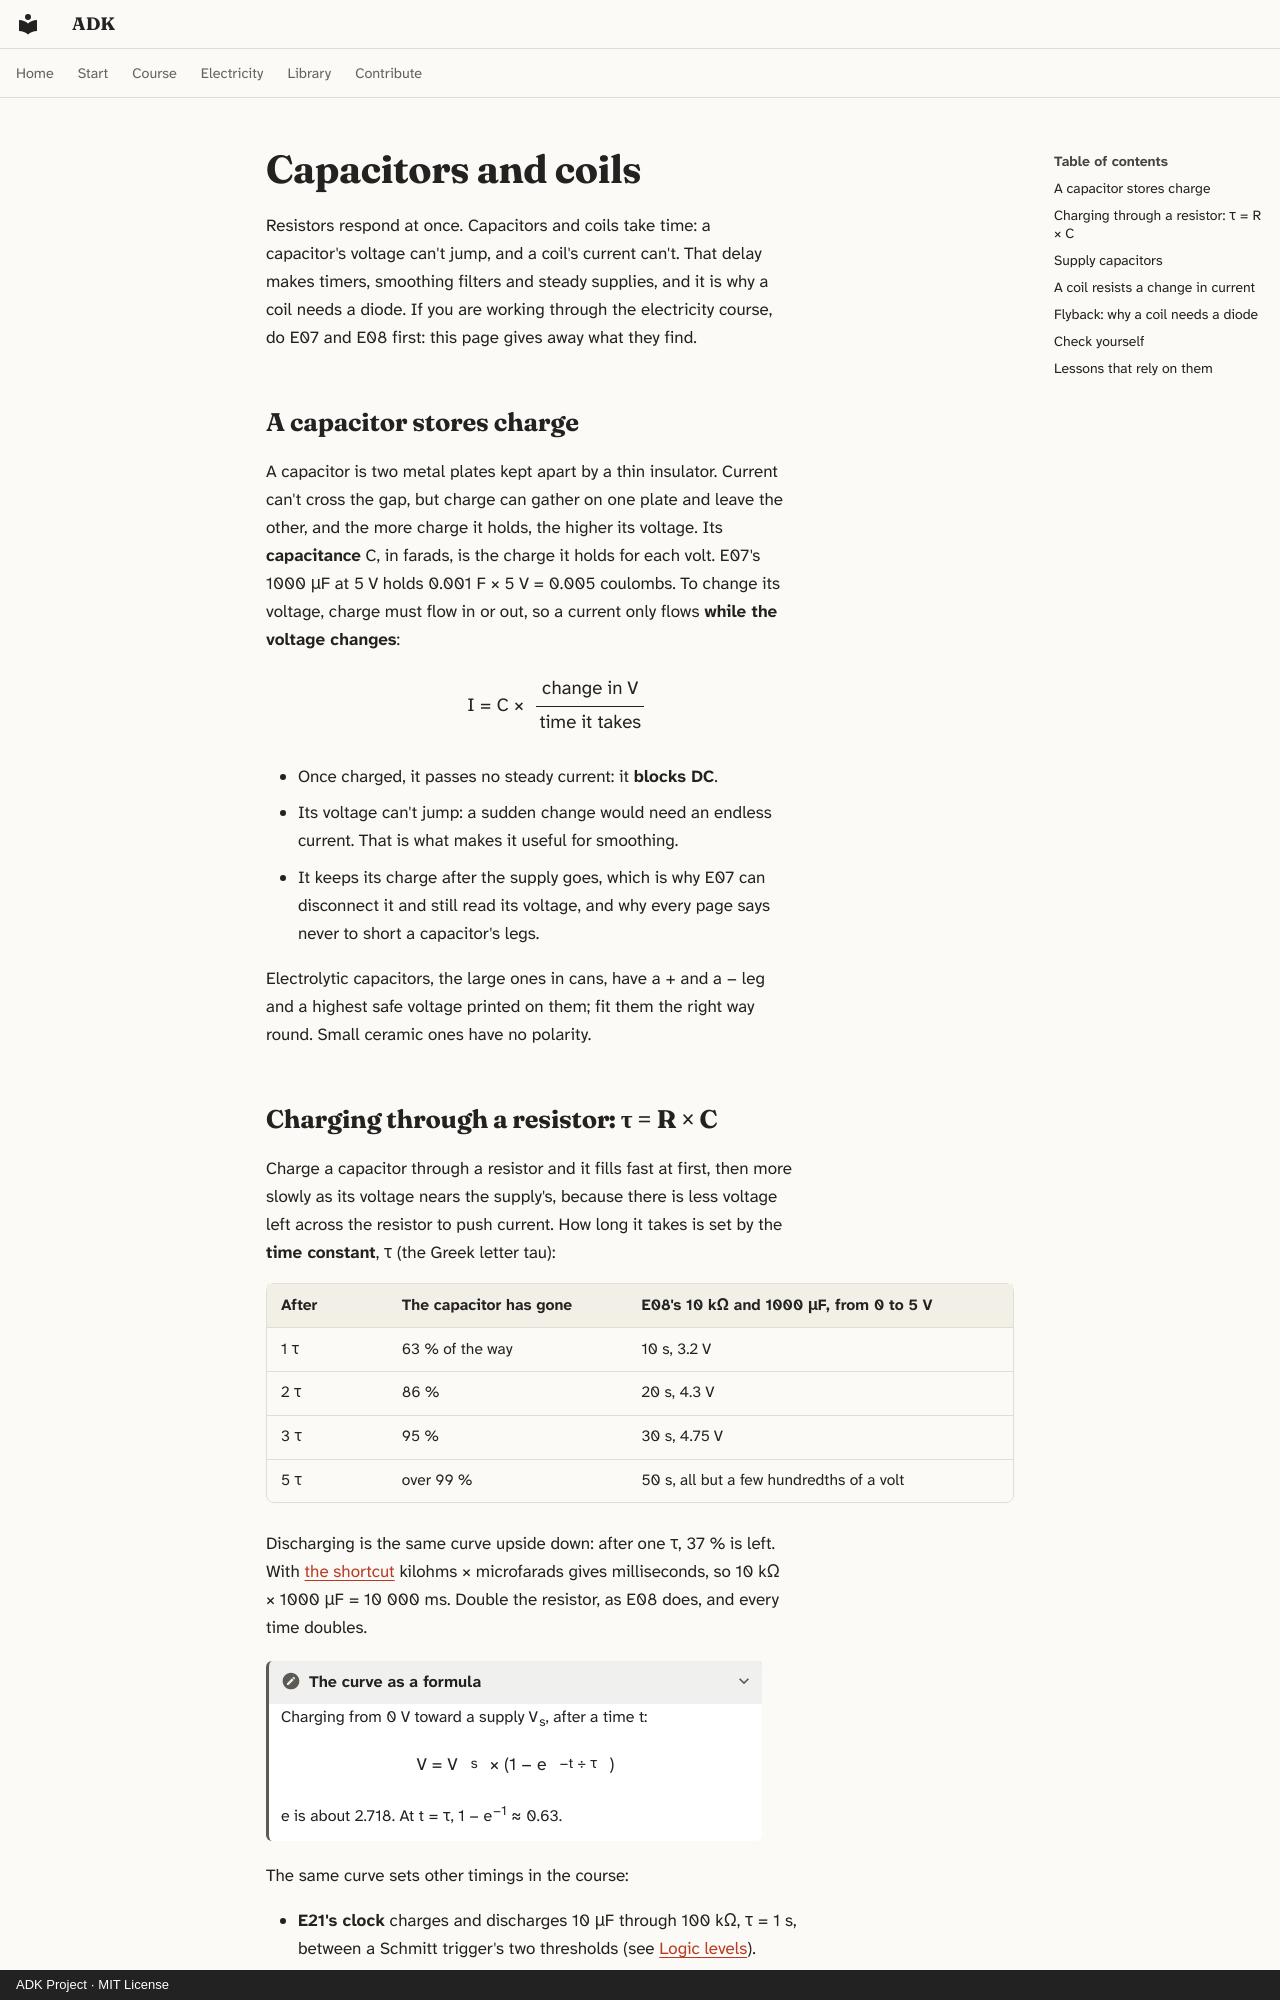

repository: spincyc/adk · page: laws/capacitors-and-coils/index.html · generator: mkdocs · copyright: ADK Project · MIT License

# Capacitors and coils

Resistors respond at once. Capacitors and coils take time: a capacitor's
voltage can't jump, and a coil's current can't. That delay makes timers,
smoothing filters and steady supplies, and it is why a coil needs a
diode. If you are working through the electricity course, do E07 and E08
first: this page gives away what they find.

## A capacitor stores charge {#capacitor}

<!-- law capacitor -->

A capacitor is two metal plates kept apart by a thin insulator. Current
can't cross the gap, but charge can gather on one plate and leave the
other, and the more charge it holds, the higher its voltage. Its **capacitance** C, in farads, is the charge it holds for each volt.
E07's 1000 µF at 5 V holds 0.001 F × 5 V = 0.005 coulombs. To change its
voltage, charge must flow in or out, so a current only flows **while the
voltage changes**:

<p class="formula">I = C × <span class="fraction"><span>change in V</span><span>time it takes</span></span></p>

- Once charged, it passes no steady current: it **blocks DC**.
- Its voltage can't jump: a sudden change would need an endless current.
  That is what makes it useful for smoothing.
- It keeps its charge after the supply goes, which is why E07 can
  disconnect it and still read its voltage, and why every page says
  never to short a capacitor's legs.

Electrolytic capacitors, the large ones in cans, have a + and a − leg
and a highest safe voltage printed on them; fit them the right way round.
Small ceramic ones have no polarity.

<!-- drawing 062-charge-a-capacitor closeup -->
